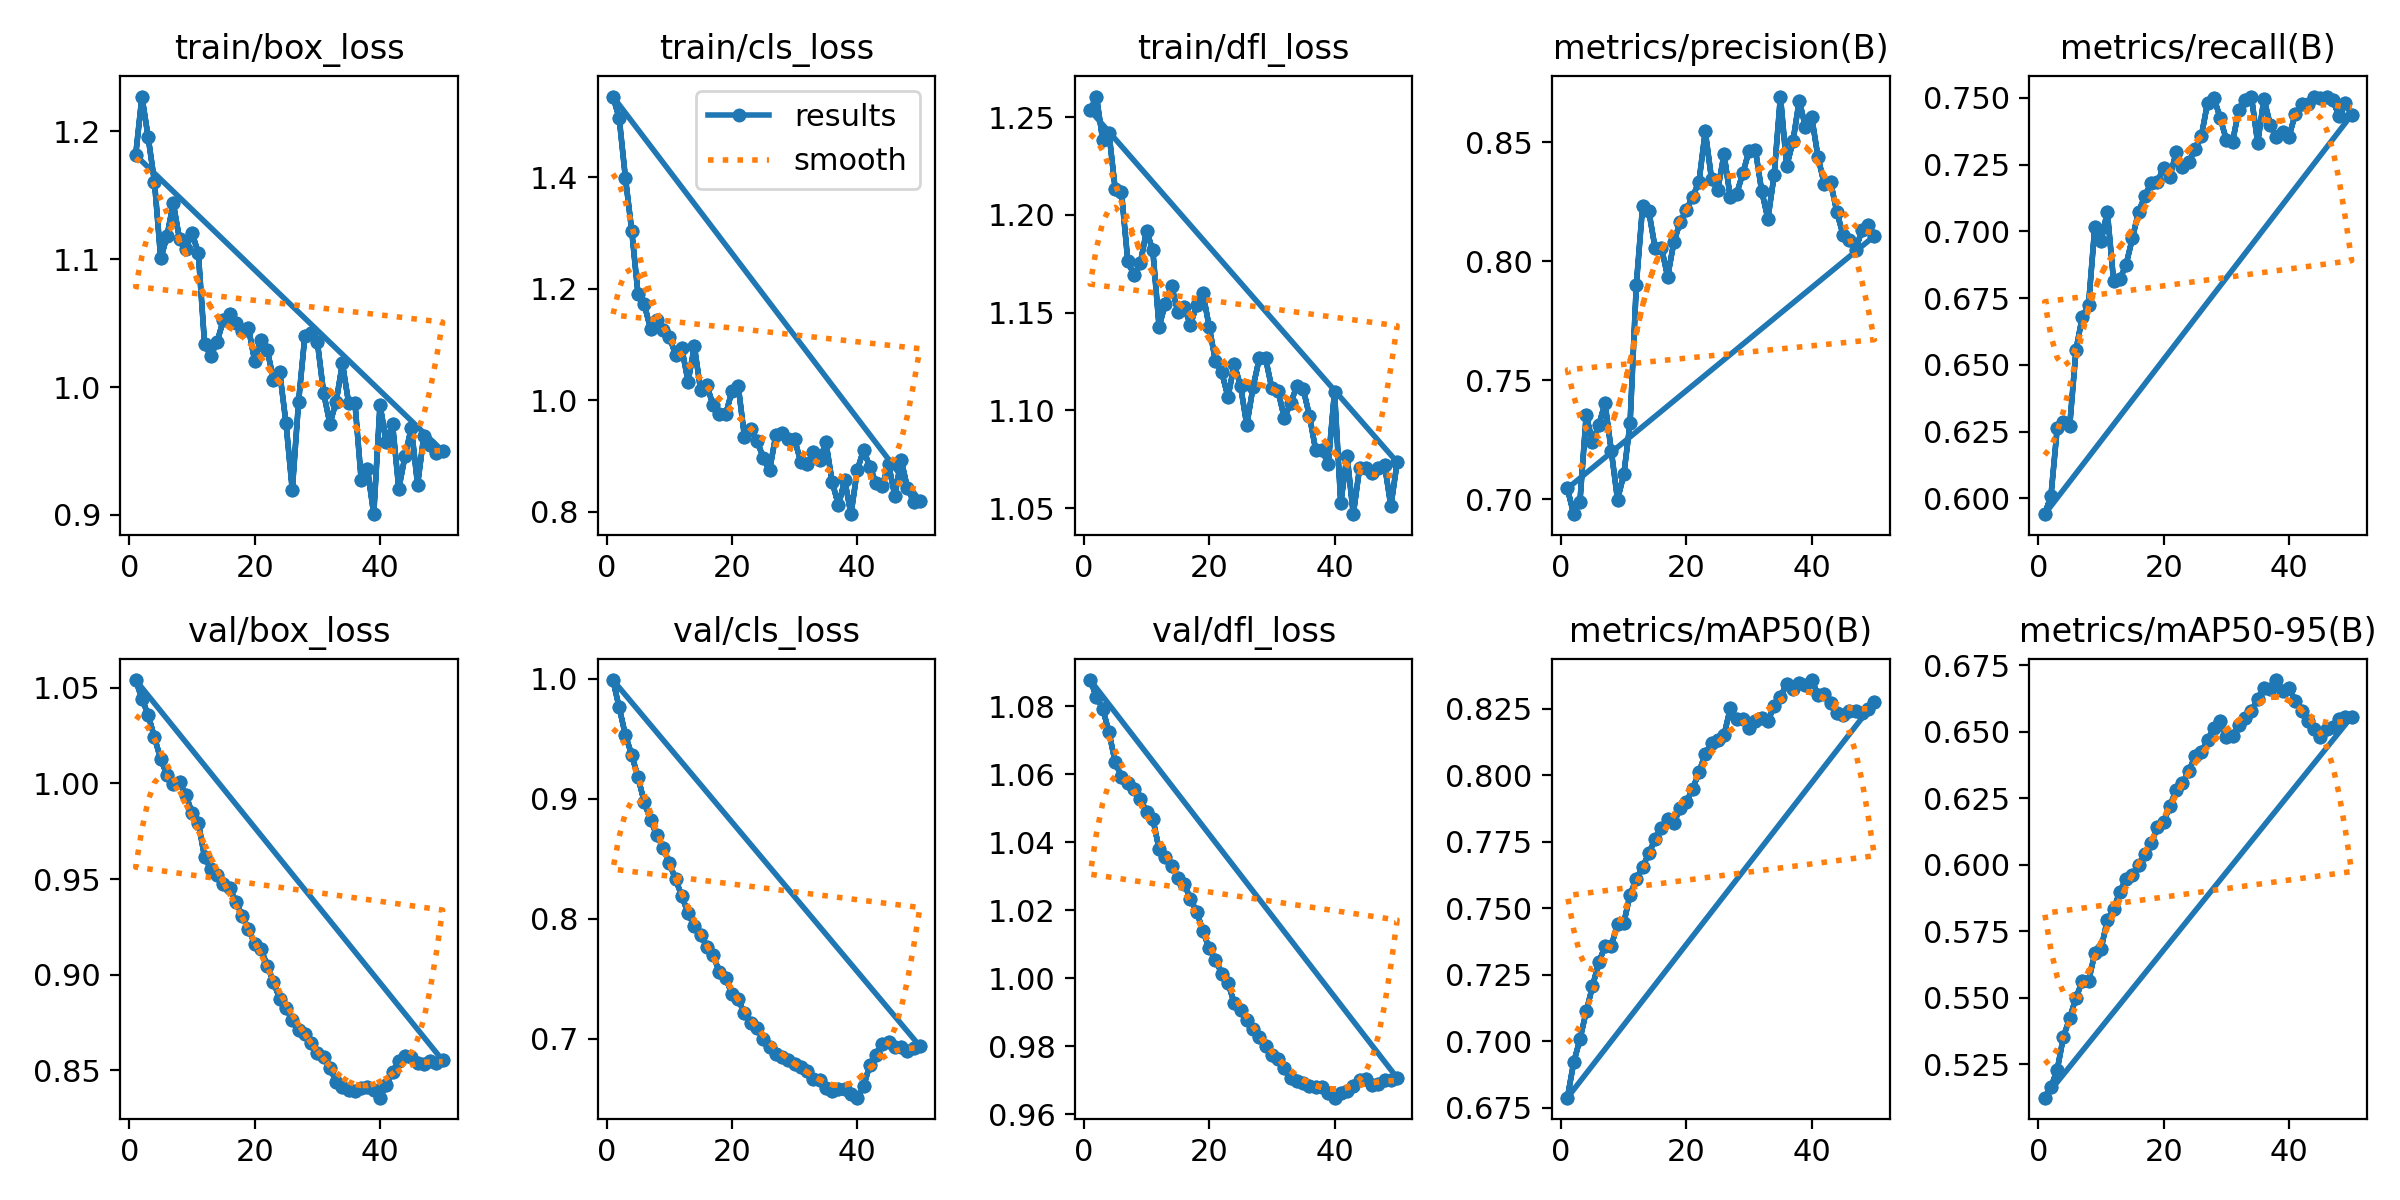

The file beside this chart, header and first rows:
epoch, time, train/box_loss, train/cls_loss, train/dfl_loss, metrics/precision(B), metrics/recall(B), metrics/mAP50(B), metrics/mAP50-95(B), val/box_loss, val/cls_loss, val/dfl_loss, lr/pg0, lr/pg1, lr/pg2
1, 61.26, 1.181, 1.545, 1.253, 0.7045, 0.5941, 0.6788, 0.5124, 1.054, 0.9988, 1.088, 1.785e-05, 1.785e-05, 1.785e-05
2, 144.9, 1.227, 1.506, 1.261, 0.6937, 0.6009, 0.692, 0.5164, 1.044, 0.976, 1.083, 3.61596e-05, 3.61596e-05, 3.61596e-05
3, 225.8, 1.195, 1.399, 1.238, 0.699, 0.6263, 0.7007, 0.5229, 1.036, 0.9528, 1.079, 5.37152e-05, 5.37152e-05, 5.37152e-05
4, 303.7, 1.161, 1.305, 1.242, 0.7355, 0.6287, 0.7112, 0.5353, 1.024, 0.9366, 1.072, 7.05168e-05, 7.05168e-05, 7.05168e-05
5, 387.2, 1.1, 1.191, 1.213, 0.7239, 0.6273, 0.7206, 0.5423, 1.013, 0.9178, 1.063, 8.65644e-05, 8.65644e-05, 8.65644e-05
6, 468.5, 1.118, 1.173, 1.212, 0.7311, 0.6556, 0.7296, 0.55, 1.004, 0.8972, 1.059, 0.0001019, 0.0001019, 0.0001019
7, 550.4, 1.144, 1.128, 1.177, 0.7404, 0.6679, 0.7356, 0.5561, 0.9998, 0.8822, 1.057, 0.0001049, 0.0001049, 0.0001049
8, 632.1, 1.116, 1.144, 1.169, 0.7204, 0.6724, 0.7357, 0.5562, 1.001, 0.8697, 1.056, 0.0001025, 0.0001025, 0.0001025
9, 715.1, 1.108, 1.126, 1.175, 0.6998, 0.7016, 0.7442, 0.5667, 0.9941, 0.8591, 1.053, 0.0001001, 0.0001001, 0.0001001
10, 805.5, 1.12, 1.114, 1.192, 0.7104, 0.6963, 0.7444, 0.5683, 0.9846, 0.8462, 1.049, 9.77942e-05, 9.77942e-05, 9.77942e-05
11, 895, 1.105, 1.082, 1.182, 0.7319, 0.7073, 0.7551, 0.5793, 0.9795, 0.8327, 1.047, 9.5438e-05, 9.5438e-05, 9.5438e-05
12, 983.1, 1.034, 1.093, 1.143, 0.7902, 0.6815, 0.761, 0.5833, 0.9615, 0.8188, 1.038, 9.30818e-05, 9.30818e-05, 9.30818e-05
13, 1072, 1.024, 1.034, 1.155, 0.8231, 0.682, 0.7654, 0.5898, 0.9554, 0.8044, 1.036, 9.07256e-05, 9.07256e-05, 9.07256e-05
14, 1220, 1.035, 1.097, 1.164, 0.8209, 0.6876, 0.7706, 0.5948, 0.952, 0.7935, 1.033, 8.83694e-05, 8.83694e-05, 8.83694e-05
15, 1274, 1.052, 1.019, 1.15, 0.8055, 0.6974, 0.7761, 0.5961, 0.9474, 0.7864, 1.03, 8.60132e-05, 8.60132e-05, 8.60132e-05
16, 1319, 1.057, 1.027, 1.153, 0.8058, 0.7074, 0.7803, 0.5998, 0.9453, 0.7767, 1.028, 8.3657e-05, 8.3657e-05, 8.3657e-05
17, 1365, 1.05, 0.9909, 1.144, 0.7936, 0.7132, 0.7834, 0.6041, 0.9382, 0.7696, 1.023, 8.13008e-05, 8.13008e-05, 8.13008e-05
18, 1410, 1.044, 0.9762, 1.154, 0.8082, 0.7182, 0.7822, 0.6081, 0.9309, 0.7552, 1.02, 7.89446e-05, 7.89446e-05, 7.89446e-05
19, 1453, 1.046, 0.9749, 1.16, 0.8165, 0.7185, 0.7875, 0.6141, 0.924, 0.7507, 1.014, 7.65884e-05, 7.65884e-05, 7.65884e-05
20, 1496, 1.02, 1.017, 1.143, 0.8217, 0.7239, 0.7901, 0.6162, 0.9161, 0.737, 1.009, 7.42322e-05, 7.42322e-05, 7.42322e-05
21, 1539, 1.036, 1.026, 1.125, 0.8272, 0.7205, 0.7949, 0.6223, 0.9134, 0.7326, 1.005, 7.1876e-05, 7.1876e-05, 7.1876e-05
22, 1582, 1.029, 0.9346, 1.119, 0.8334, 0.7297, 0.8011, 0.6281, 0.9048, 0.7211, 1.001, 6.95198e-05, 6.95198e-05, 6.95198e-05
23, 1625, 1.006, 0.949, 1.107, 0.8546, 0.7239, 0.808, 0.6306, 0.8963, 0.7128, 0.9986, 6.71636e-05, 6.71636e-05, 6.71636e-05
24, 1668, 1.011, 0.9276, 1.124, 0.8347, 0.7258, 0.8122, 0.6353, 0.8873, 0.7088, 0.9926, 6.48074e-05, 6.48074e-05, 6.48074e-05
25, 1711, 0.9715, 0.897, 1.113, 0.8301, 0.7308, 0.8133, 0.6408, 0.8825, 0.6998, 0.9908, 6.24512e-05, 6.24512e-05, 6.24512e-05
26, 1781, 0.9195, 0.8745, 1.093, 0.845, 0.7355, 0.8151, 0.6425, 0.8765, 0.6933, 0.9878, 6.0095e-05, 6.0095e-05, 6.0095e-05
27, 1823, 0.9884, 0.9375, 1.112, 0.8269, 0.7481, 0.8251, 0.6469, 0.8709, 0.6874, 0.9852, 5.77388e-05, 5.77388e-05, 5.77388e-05
28, 1882, 1.04, 0.9411, 1.127, 0.8283, 0.7501, 0.8211, 0.6514, 0.8692, 0.6843, 0.9827, 5.53826e-05, 5.53826e-05, 5.53826e-05
29, 1940, 1.042, 0.9315, 1.127, 0.837, 0.7426, 0.8209, 0.654, 0.8641, 0.6821, 0.9802, 5.30264e-05, 5.30264e-05, 5.30264e-05
30, 2033, 1.035, 0.9299, 1.111, 0.8466, 0.7343, 0.8178, 0.6481, 0.859, 0.6791, 0.9774, 5.06702e-05, 5.06702e-05, 5.06702e-05
31, 2078, 0.9954, 0.8893, 1.11, 0.8469, 0.7336, 0.8204, 0.6484, 0.857, 0.6763, 0.9762, 4.8314e-05, 4.8314e-05, 4.8314e-05
32, 57676, 0.9714, 0.8865, 1.096, 0.8297, 0.7456, 0.8215, 0.6525, 0.8514, 0.6732, 0.9736, 4.59578e-05, 4.59578e-05, 4.59578e-05
33, 57719, 0.9885, 0.9066, 1.104, 0.8179, 0.7491, 0.8202, 0.6553, 0.8441, 0.666, 0.9706, 4.36016e-05, 4.36016e-05, 4.36016e-05
34, 57756, 1.018, 0.8935, 1.113, 0.8363, 0.7505, 0.8261, 0.6579, 0.8415, 0.6652, 0.9698, 4.12454e-05, 4.12454e-05, 4.12454e-05
35, 57788, 0.9874, 0.9245, 1.111, 0.8692, 0.7332, 0.8295, 0.6623, 0.8397, 0.6589, 0.9692, 3.88892e-05, 3.88892e-05, 3.88892e-05
36, 57820, 0.9876, 0.8537, 1.097, 0.84, 0.7496, 0.8343, 0.6664, 0.8391, 0.6561, 0.9683, 3.6533e-05, 3.6533e-05, 3.6533e-05
37, 57856, 0.9274, 0.8118, 1.08, 0.8504, 0.74, 0.8325, 0.6662, 0.8409, 0.6577, 0.9681, 3.41768e-05, 3.41768e-05, 3.41768e-05
38, 57892, 0.9359, 0.8569, 1.08, 0.8675, 0.7354, 0.8346, 0.6695, 0.8416, 0.6579, 0.9681, 3.18206e-05, 3.18206e-05, 3.18206e-05
39, 57928, 0.9006, 0.796, 1.073, 0.8564, 0.7371, 0.8338, 0.6654, 0.8399, 0.6538, 0.9663, 2.94644e-05, 2.94644e-05, 2.94644e-05
40, 57968, 0.986, 0.8745, 1.109, 0.8605, 0.7355, 0.8357, 0.6664, 0.8358, 0.6507, 0.9649, 2.71082e-05, 2.71082e-05, 2.71082e-05
41, 58009, 0.9571, 0.9112, 1.053, 0.8438, 0.7439, 0.8302, 0.6618, 0.8424, 0.6601, 0.9661, 2.4752e-05, 2.4752e-05, 2.4752e-05
42, 58068, 0.9709, 0.8814, 1.077, 0.8324, 0.7477, 0.8306, 0.6579, 0.8491, 0.6778, 0.9667, 2.23958e-05, 2.23958e-05, 2.23958e-05
43, 58104, 0.9206, 0.852, 1.047, 0.8335, 0.7475, 0.8271, 0.654, 0.8549, 0.6866, 0.9684, 2.00396e-05, 2.00396e-05, 2.00396e-05
44, 58169, 0.9462, 0.8473, 1.071, 0.8207, 0.7504, 0.8235, 0.6511, 0.8575, 0.6953, 0.9701, 1.76834e-05, 1.76834e-05, 1.76834e-05
45, 58221, 0.9682, 0.8853, 1.071, 0.8111, 0.7501, 0.8225, 0.648, 0.8568, 0.6968, 0.9704, 1.53272e-05, 1.53272e-05, 1.53272e-05
46, 58257, 0.9238, 0.8286, 1.068, 0.8089, 0.7502, 0.8239, 0.6512, 0.8537, 0.6929, 0.9686, 1.2971e-05, 1.2971e-05, 1.2971e-05
47, 58293, 0.962, 0.8938, 1.071, 0.8049, 0.7492, 0.8242, 0.652, 0.8536, 0.6932, 0.9689, 1.06148e-05, 1.06148e-05, 1.06148e-05
48, 58329, 0.9547, 0.8436, 1.072, 0.813, 0.743, 0.8234, 0.655, 0.8552, 0.6893, 0.97, 8.2586e-06, 8.2586e-06, 8.2586e-06
49, 58368, 0.9481, 0.818, 1.051, 0.8153, 0.7479, 0.8249, 0.6555, 0.8538, 0.6918, 0.9701, 5.9024e-06, 5.9024e-06, 5.9024e-06
50, 58406, 0.95, 0.8202, 1.074, 0.8106, 0.7436, 0.8275, 0.6557, 0.8553, 0.6936, 0.9707, 3.5462e-06, 3.5462e-06, 3.5462e-06
1, 44.83, 1.181, 1.545, 1.253, 0.7045, 0.5941, 0.6788, 0.5124, 1.054, 0.9988, 1.088, 1.785e-05, 1.785e-05, 1.785e-05
2, 86.23, 1.227, 1.506, 1.261, 0.6937, 0.6009, 0.692, 0.5164, 1.044, 0.976, 1.083, 3.61596e-05, 3.61596e-05, 3.61596e-05
3, 130.6, 1.195, 1.399, 1.238, 0.699, 0.6263, 0.7007, 0.5229, 1.036, 0.9528, 1.079, 5.37152e-05, 5.37152e-05, 5.37152e-05
4, 175.2, 1.161, 1.305, 1.242, 0.7355, 0.6287, 0.7112, 0.5353, 1.024, 0.9366, 1.072, 7.05168e-05, 7.05168e-05, 7.05168e-05
5, 224.1, 1.1, 1.191, 1.213, 0.7239, 0.6273, 0.7206, 0.5423, 1.013, 0.9178, 1.063, 8.65644e-05, 8.65644e-05, 8.65644e-05
6, 274.4, 1.118, 1.173, 1.212, 0.7311, 0.6556, 0.7296, 0.55, 1.004, 0.8972, 1.059, 0.0001019, 0.0001019, 0.0001019
7, 323.7, 1.144, 1.128, 1.177, 0.7404, 0.6679, 0.7356, 0.5561, 0.9998, 0.8822, 1.057, 0.0001049, 0.0001049, 0.0001049
8, 373.5, 1.116, 1.144, 1.169, 0.7204, 0.6724, 0.7357, 0.5562, 1.001, 0.8697, 1.056, 0.0001025, 0.0001025, 0.0001025
9, 422.5, 1.108, 1.126, 1.175, 0.6998, 0.7016, 0.7442, 0.5667, 0.9941, 0.8591, 1.053, 0.0001001, 0.0001001, 0.0001001
10, 472.2, 1.12, 1.114, 1.192, 0.7104, 0.6963, 0.7444, 0.5683, 0.9846, 0.8462, 1.049, 9.77942e-05, 9.77942e-05, 9.77942e-05
... 40 more rows
